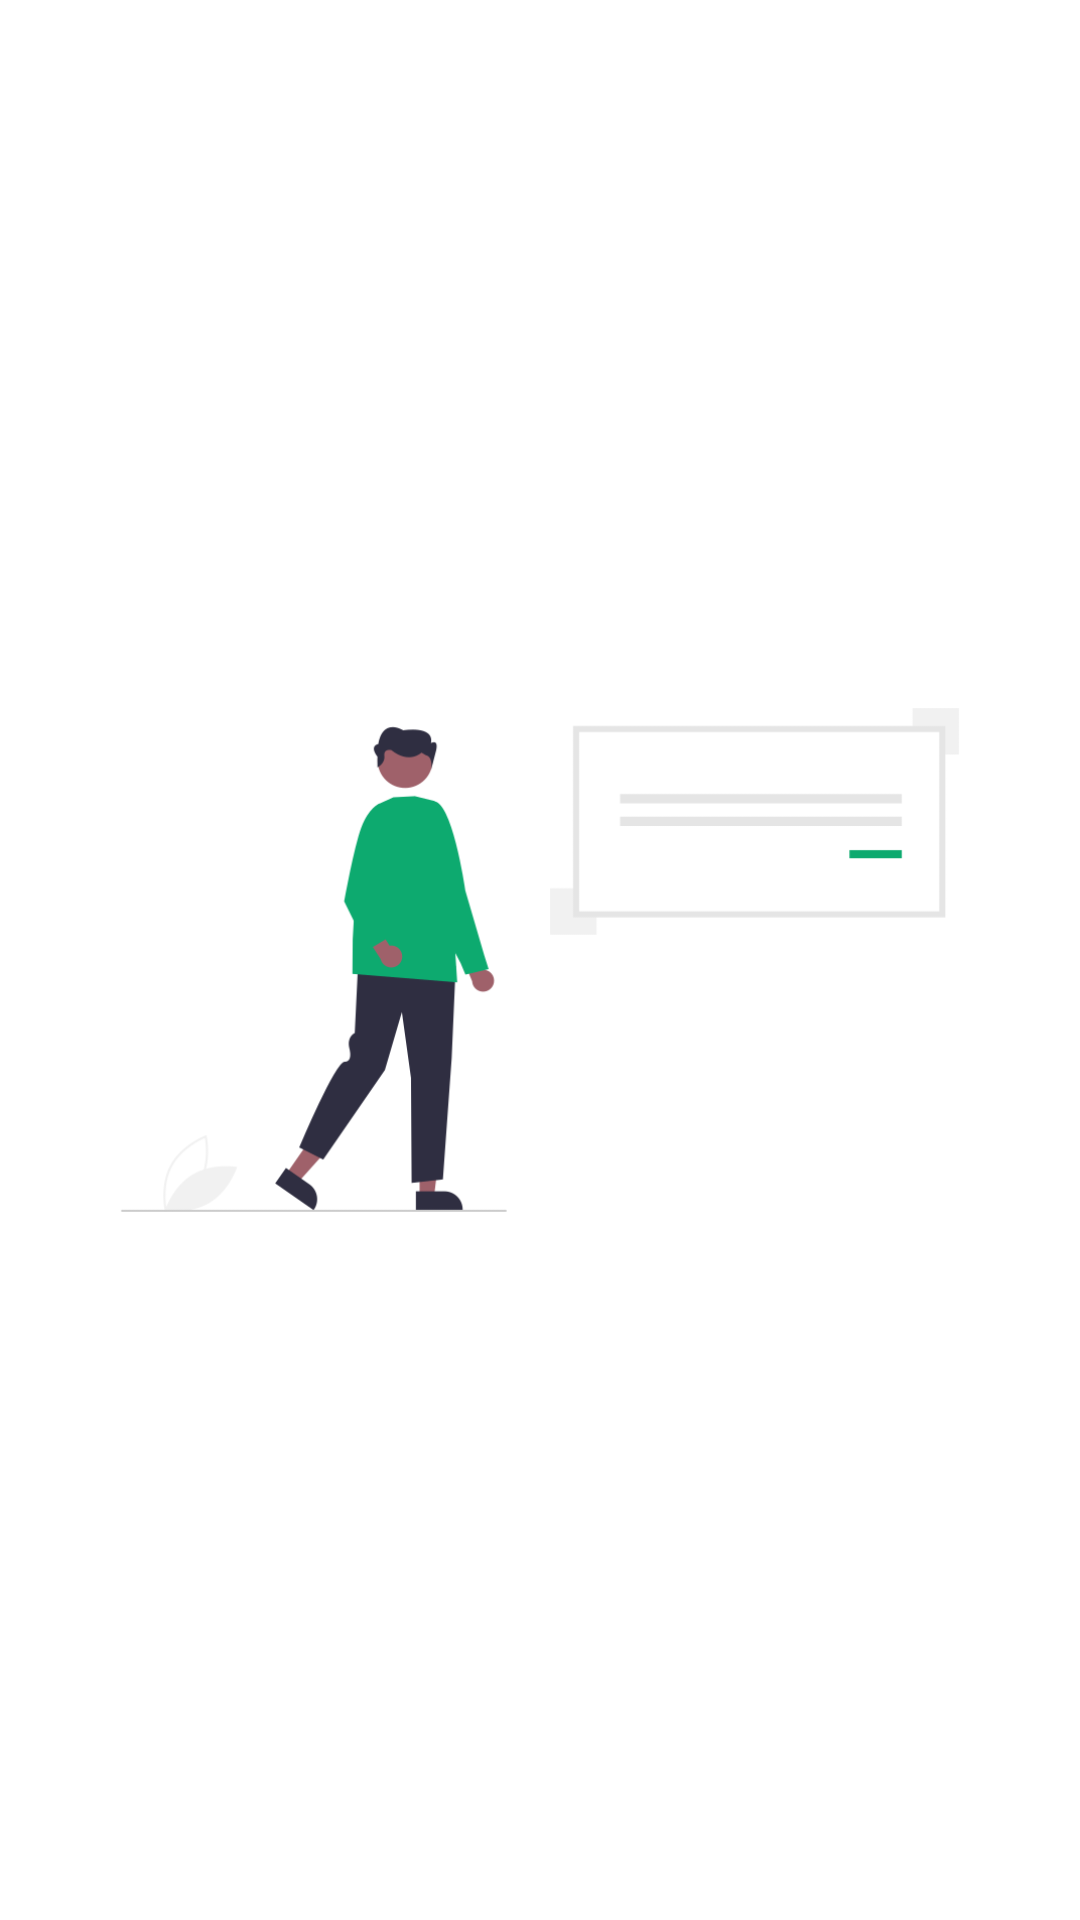

Produce the Android XML layout that renders to this screen, including the resource entries it uses.
<!-- AndroidManifest.xml: application theme Theme.Nitip -->
<!-- res/layout/activity_splash.xml -->
<?xml version="1.0" encoding="utf-8"?>
<androidx.constraintlayout.widget.ConstraintLayout xmlns:android="http://schemas.android.com/apk/res/android"
    xmlns:app="http://schemas.android.com/apk/res-auto"
    xmlns:tools="http://schemas.android.com/tools"
    android:layout_width="match_parent"
    android:layout_height="match_parent"
    tools:context=".View.SplashActivity">

    <ImageView
        android:id="@+id/ivLogo"
        android:layout_width="match_parent"
        android:layout_height="250dp"
        android:src="@drawable/login"
        app:layout_constraintBottom_toBottomOf="parent"
        app:layout_constraintEnd_toEndOf="parent"
        app:layout_constraintStart_toStartOf="parent"
        app:layout_constraintTop_toTopOf="parent" />


</androidx.constraintlayout.widget.ConstraintLayout>
<!-- resources referenced by this layout -->
<resources>
  <!-- drawable login: png bitmap (drawable, 19271 bytes) -->
  <style name="Theme.Nitip" parent="Theme.MaterialComponents.DayNight.NoActionBar">
  
          <item name="colorPrimary">@color/colorPrimary</item>
          <item name="colorPrimaryVariant">@color/colorPrimaryVariant</item>
          <item name="colorOnPrimary">@color/colorOnPrimary</item>
  
          <item name="colorSecondary">@color/colorSecondary</item>
          <item name="colorSecondaryVariant">@color/colorSecondaryVariant</item>
          <item name="colorOnSecondary">@color/colorOnSecondary</item>
  
          <item name="android:statusBarColor">#fefefe</item>
          <item name="android:windowLightStatusBar">true</item>
  
      </style>
  <color name="colorPrimary">#0daa6f</color>
  <color name="colorPrimaryVariant">#deebe7</color>
  <color name="colorOnPrimary">#fefefe</color>
  <color name="colorSecondary">#656967</color>
  <color name="colorSecondaryVariant">#8c8c8c</color>
  <color name="colorOnSecondary">#141414</color>
</resources>
